Labelled photos from "Copra_grading_data", an image-classification folder in thanujaD00/Research_Procjct. The possible labels are: copra grade A, copra grade B, copra grade C.

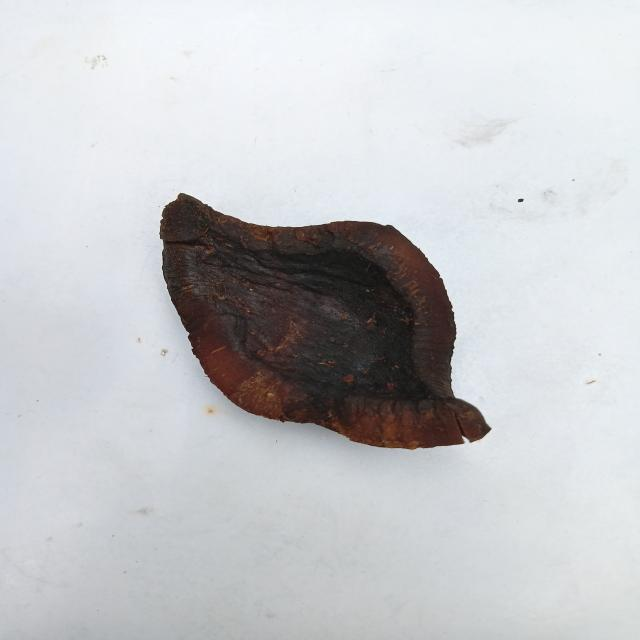
Label: copra grade A

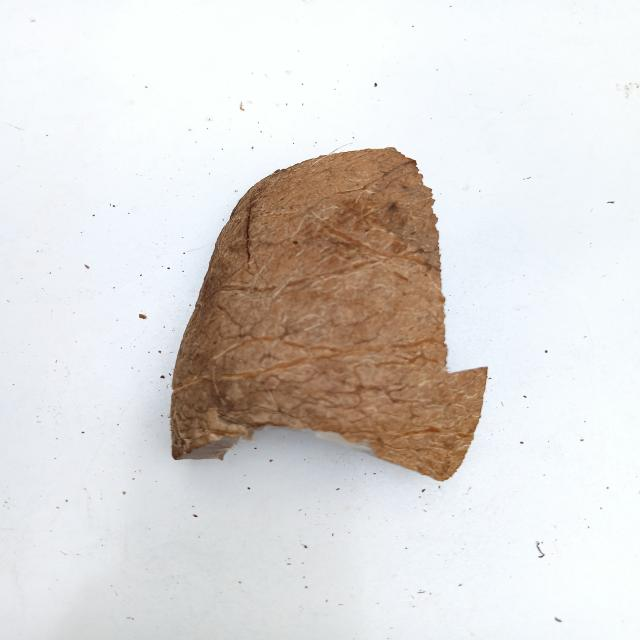
Label: copra grade C

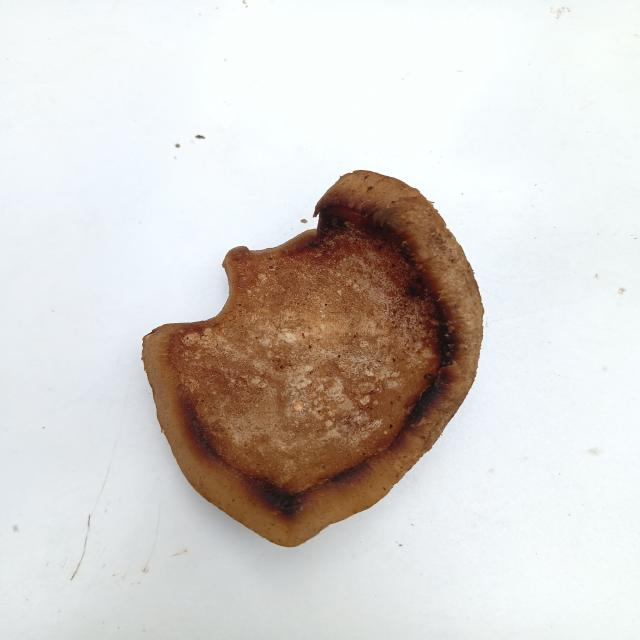
Label: copra grade B

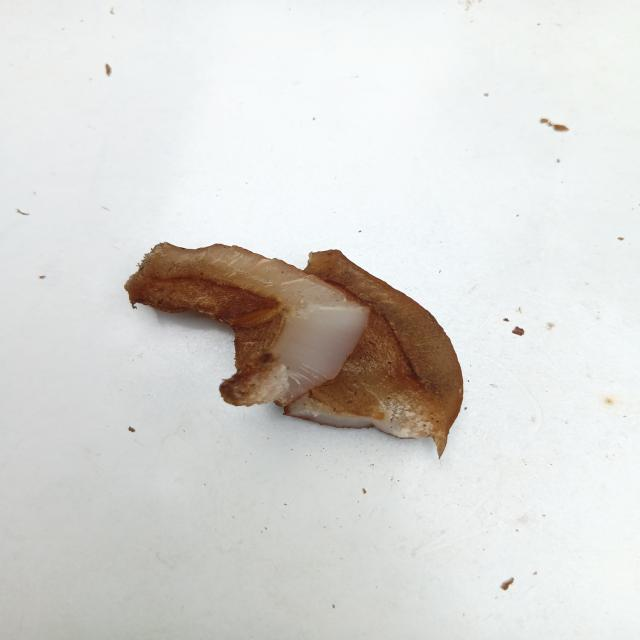
Label: copra grade B

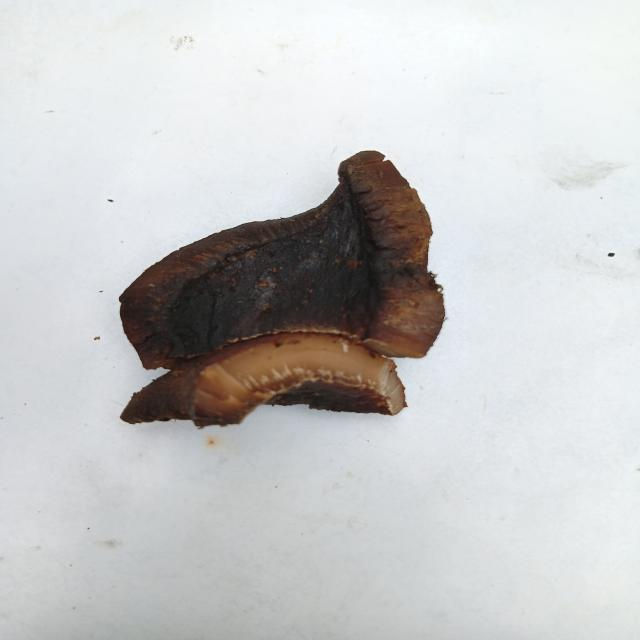
Label: copra grade A

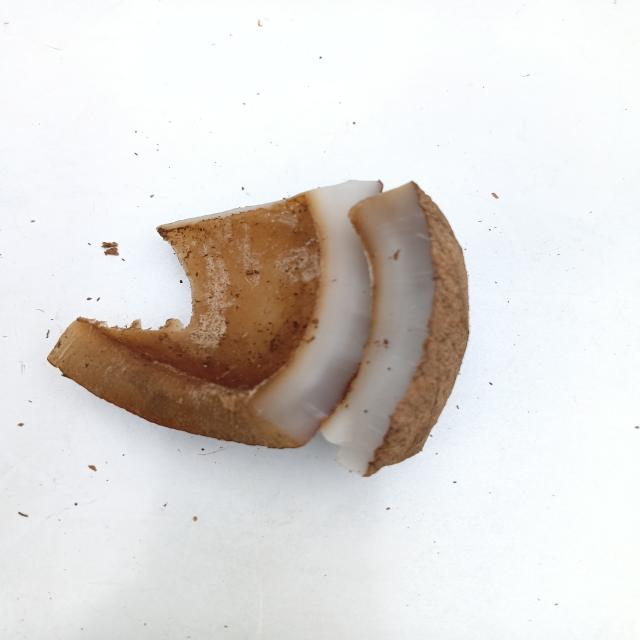
Label: copra grade C
